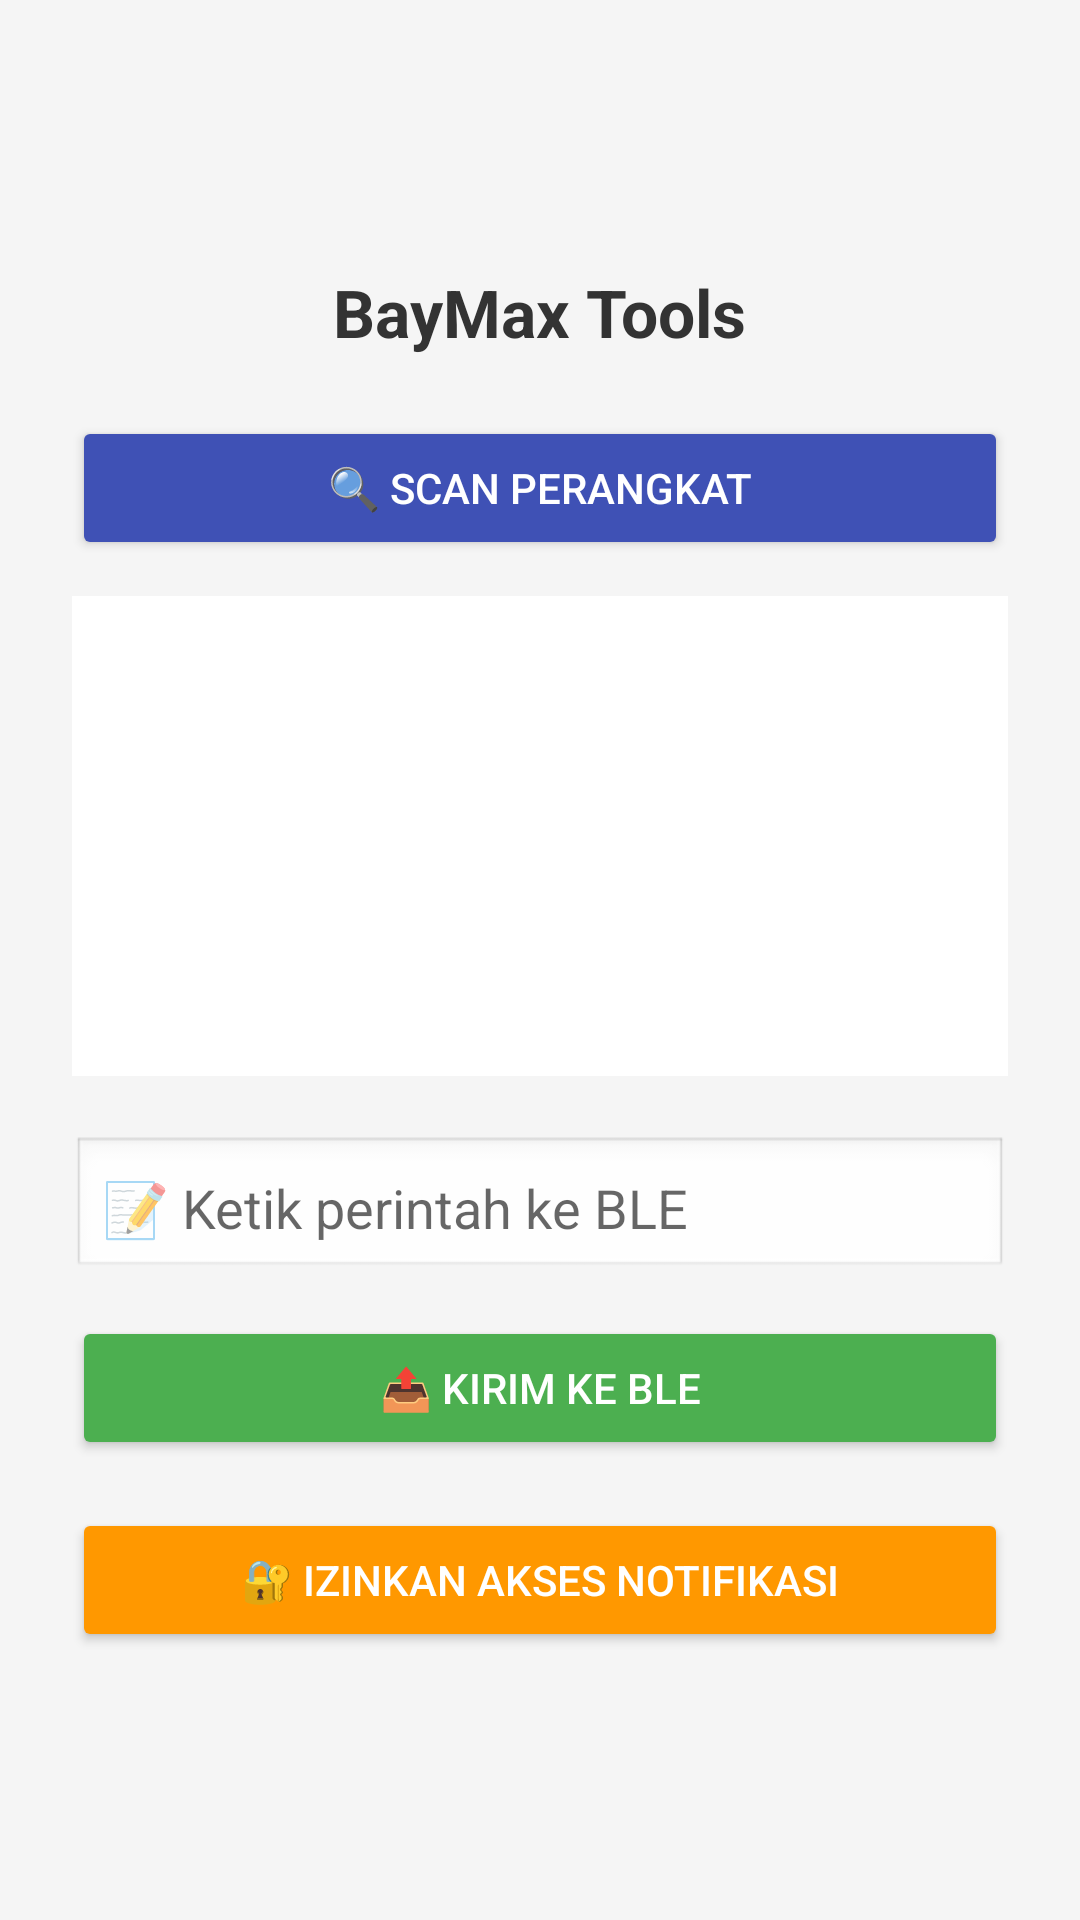

Here is an Android app screen rendered from its layout file. Give the layout XML and the strings, colors and styles it references.
<!-- AndroidManifest.xml: application theme Theme.BLEScannerApp -->
<!-- res/layout/activity_main.xml -->
<?xml version="1.0" encoding="utf-8"?>
<RelativeLayout
    xmlns:android="http://schemas.android.com/apk/res/android"
    android:layout_width="match_parent"
    android:layout_height="match_parent"
    android:background="#F5F5F5">

    <ScrollView
        android:layout_width="match_parent"
        android:layout_height="wrap_content"
        android:layout_centerInParent="true">

        <LinearLayout
            android:id="@+id/contentLayout"
            android:orientation="vertical"
            android:layout_width="match_parent"
            android:layout_height="wrap_content"
            android:gravity="center_horizontal"
            android:padding="24dp">

            <TextView
                android:id="@+id/appTitle"
                android:layout_width="wrap_content"
                android:layout_height="wrap_content"
                android:text="BayMax Tools"
                android:textSize="22sp"
                android:textStyle="bold"
                android:textColor="#333"
                android:layout_marginBottom="20dp"/>

            <Button
                android:id="@+id/scanButton"
                android:layout_width="match_parent"
                android:layout_height="wrap_content"
                android:text="🔍 Scan Perangkat"
                android:backgroundTint="#3F51B5"
                android:textColor="#FFFFFF"
                android:layout_marginBottom="12dp"/>

            <ListView
                android:id="@+id/deviceList"
                android:layout_width="match_parent"
                android:layout_height="160dp"
                android:background="#FFFFFF"
                android:divider="#CCCCCC"
                android:dividerHeight="1dp"
                android:layout_marginBottom="20dp"
                android:padding="4dp"/>

            <EditText
                android:id="@+id/inputCommand"
                android:layout_width="match_parent"
                android:layout_height="wrap_content"
                android:hint="📝 Ketik perintah ke BLE"
                android:background="@android:drawable/edit_text"
                android:padding="10dp"
                android:layout_marginBottom="12dp"/>

            <Button
                android:id="@+id/sendButton"
                android:layout_width="match_parent"
                android:layout_height="wrap_content"
                android:text="📤 Kirim ke BLE"
                android:backgroundTint="#4CAF50"
                android:textColor="#FFFFFF"
                android:layout_marginBottom="16dp"/>

            <Button
                android:id="@+id/permissionButton"
                android:layout_width="match_parent"
                android:layout_height="wrap_content"
                android:text="🔐 Izinkan Akses Notifikasi"
                android:backgroundTint="#FF9800"
                android:textColor="#FFFFFF"/>
        </LinearLayout>
    </ScrollView>
</RelativeLayout>
<!-- resources referenced by this layout -->
<resources>
  <style name="Theme.BLEScannerApp" parent="Theme.AppCompat.Light.NoActionBar">
          
          <item name="colorPrimary">@color/purple_500</item>
          <item name="colorPrimaryDark">@color/purple_700</item>
          <item name="colorAccent">@color/teal_200</item>
          <item name="android:textColorPrimary">#000000</item>
          <item name="android:windowBackground">#FFFFFF</item>
      </style>
  <!-- not gathered from this repository: default colours our renderer supplied (Android Studio template values) -->
  <color name="purple_500">#FF6200EE</color>
  <color name="purple_700">#FF3700B3</color>
  <color name="teal_200">#FF03DAC5</color>
</resources>
